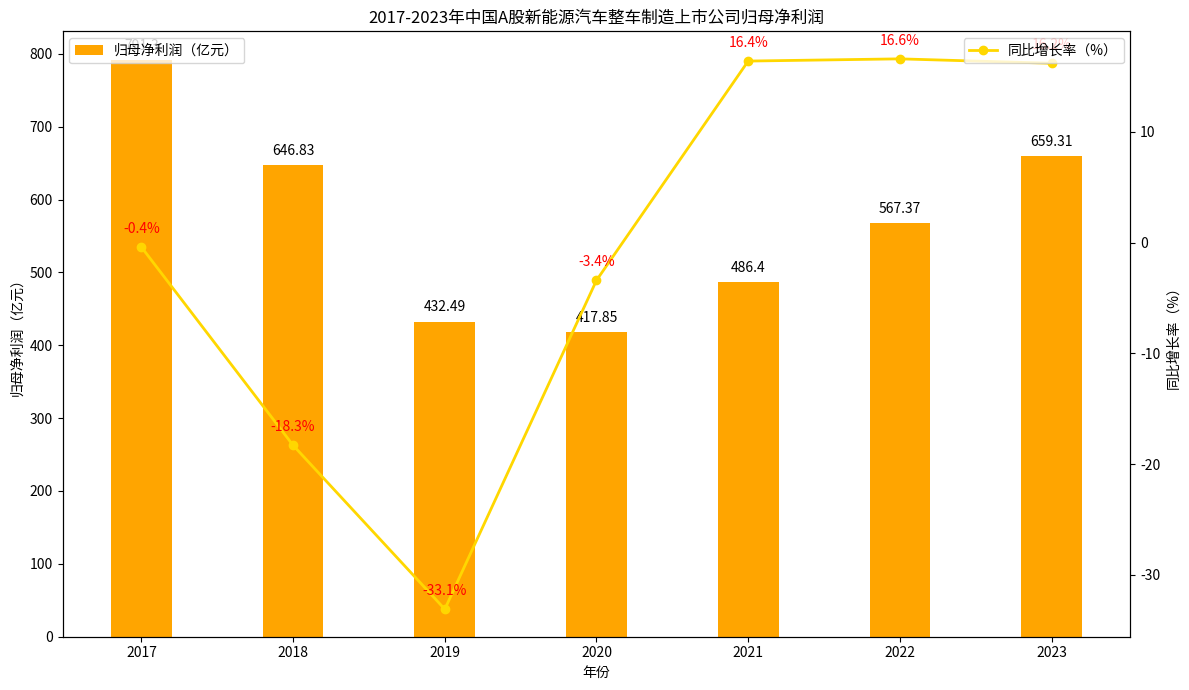

The matplotlib source for this figure:
import matplotlib.pyplot as plt
import numpy as np

# 数据
years = ["2017", "2018", "2019", "2020", "2021", "2022", "2023"]
net_profit = [791.30, 646.83, 432.49, 417.85, 486.40, 567.37, 659.31]
growth_rate = [-0.4, -18.3, -33.1, -3.4, 16.4, 16.6, 16.2]

x = np.arange(len(years))

fig, ax1 = plt.subplots(figsize=(12, 7))

# 绘制归母净利润柱状图
bars = ax1.bar(x, net_profit, color='orange', label='归母净利润（亿元）', width=0.4)
ax1.set_ylabel('归母净利润（亿元）')
ax1.set_xlabel('年份')
ax1.set_xticks(x)
ax1.set_xticklabels(years)
ax1.legend(loc='upper left')

# 添加归母净利润数值标注
for i, profit in enumerate(net_profit):
    ax1.text(i, profit + 10, f'{profit}', ha='center', va='bottom')

# 创建双轴，绘制同比增长率折线图
ax2 = ax1.twinx()
ax2.plot(x, growth_rate, marker='o', color='gold', label='同比增长率（%）', linewidth=2)
ax2.set_ylabel('同比增长率（%）')
ax2.legend(loc='upper right')

# 添加同比增长率数值标注
for i, rate in enumerate(growth_rate):
    ax2.text(i, rate + 1, f'{rate}%', ha='center', va='bottom', color='red')

ax1.set_title('2017-2023年中国A股新能源汽车整车制造上市公司归母净利润')

plt.tight_layout()
plt.show()
